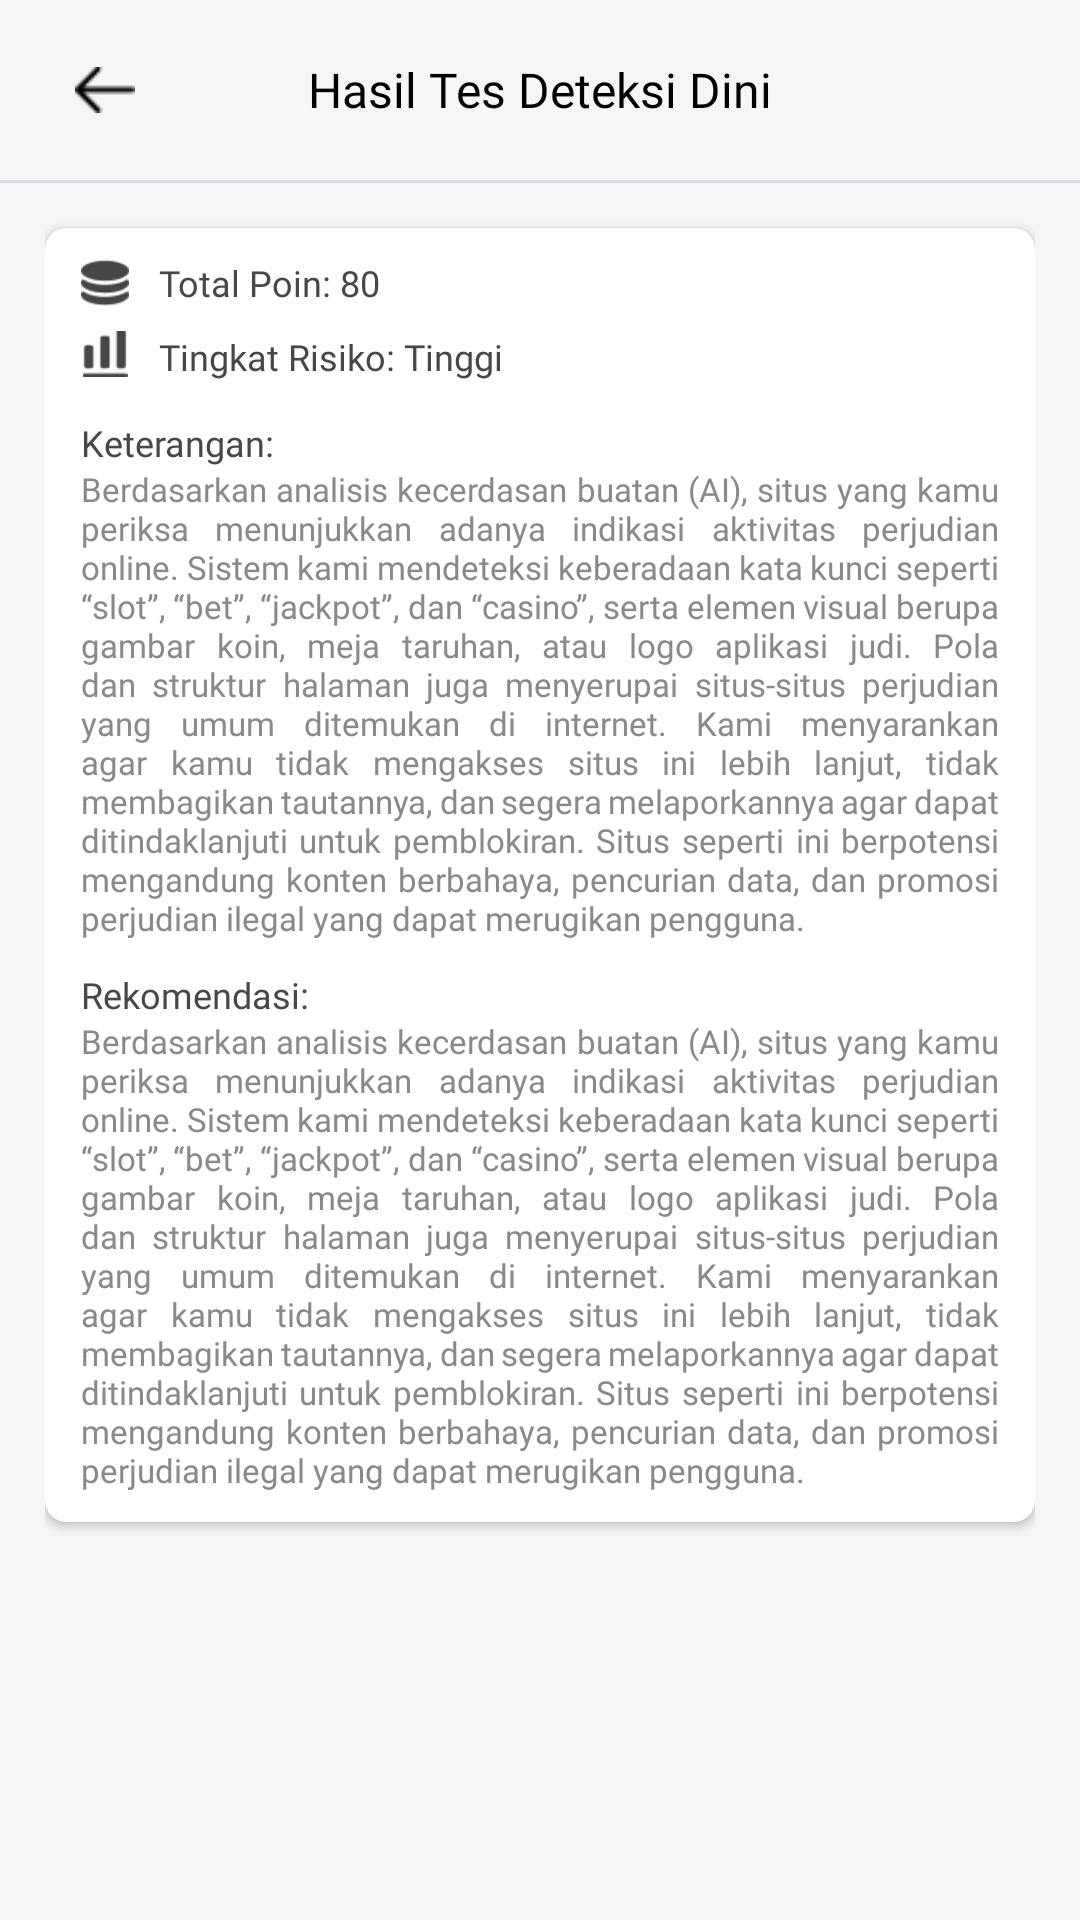

The Android layout XML behind this screen, and the referenced resources:
<!-- AndroidManifest.xml: application theme Theme.OutGambleAndroid -->
<!-- res/layout/activity_test_result.xml -->
<?xml version="1.0" encoding="utf-8"?>
<RelativeLayout xmlns:android="http://schemas.android.com/apk/res/android"
    xmlns:app="http://schemas.android.com/apk/res-auto"
    xmlns:tools="http://schemas.android.com/tools"
    android:id="@+id/main"
    android:layout_width="match_parent"
    android:layout_height="match_parent"
    android:background="@color/bg">

    <RelativeLayout
        android:id="@+id/header"
        android:layout_width="match_parent"
        android:layout_height="wrap_content"
        android:gravity="center_vertical"
        android:orientation="horizontal"
        android:paddingHorizontal="20dp"
        android:paddingVertical="15dp">

        <ImageView
            android:id="@+id/btnBack"
            android:layout_width="30dp"
            android:layout_height="30dp"
            android:padding="5dp"
            android:src="@drawable/ic_arrow_left" />

        <TextView
            android:layout_width="wrap_content"
            android:layout_height="wrap_content"
            android:layout_centerInParent="true"
            android:fontFamily="@font/poppins_semibold"
            android:text="Hasil Tes Deteksi Dini"
            android:textColor="@color/textPrimary"
            android:textSize="16sp" />

    </RelativeLayout>

    <View
        android:id="@+id/headerLine"
        android:layout_width="match_parent"
        android:layout_height="1dp"
        android:layout_below="@id/header"
        android:alpha="0.3"
        android:background="#939CBE" />

    <androidx.core.widget.NestedScrollView
        android:layout_width="match_parent"
        android:layout_height="match_parent"
        android:layout_below="@id/headerLine"
        android:layout_above="@id/layoutButton"
        android:fillViewport="true">

        <LinearLayout
            android:layout_width="match_parent"
            android:layout_height="match_parent"
            android:paddingHorizontal="15dp"
            android:orientation="vertical">

            <androidx.cardview.widget.CardView
                android:layout_width="match_parent"
                android:layout_height="wrap_content"
                app:cardCornerRadius="7dp"
                app:cardElevation="2dp"
                android:layout_marginTop="15dp">

                <LinearLayout
                    android:layout_width="match_parent"
                    android:layout_height="wrap_content"
                    android:paddingHorizontal="12dp"
                    android:paddingVertical="10dp"
                    android:orientation="vertical">

                    <LinearLayout
                        android:layout_width="match_parent"
                        android:layout_height="wrap_content"
                        android:gravity="center_vertical"
                        android:orientation="horizontal">

                        <ImageView
                            android:layout_width="16dp"
                            android:layout_height="16dp"
                            android:src="@drawable/ic_coin"/>

                        <TextView
                            android:id="@+id/tvPoin"
                            android:layout_width="wrap_content"
                            android:layout_height="wrap_content"
                            android:text="Total Poin: 80"
                            android:layout_marginLeft="10dp"
                            android:fontFamily="@font/poppins_regular"
                            android:textSize="12sp"
                            android:textColor="@color/textSecondary"/>


                    </LinearLayout>


                    <LinearLayout
                        android:layout_width="match_parent"
                        android:layout_height="wrap_content"
                        android:gravity="center_vertical"
                        android:layout_marginTop="8dp"
                        android:orientation="horizontal">

                        <ImageView
                            android:layout_width="16dp"
                            android:layout_height="16dp"
                            android:layout_marginBottom="1dp"
                            android:src="@drawable/ic_risk"/>

                        <TextView
                            android:id="@+id/tvRisk"
                            android:layout_width="wrap_content"
                            android:layout_height="wrap_content"
                            android:text="Tingkat Risiko: Tinggi"
                            android:layout_marginLeft="10dp"
                            android:fontFamily="@font/poppins_regular"
                            android:textSize="12sp"
                            android:textColor="@color/textSecondary"/>

                    </LinearLayout>

                    <TextView
                        android:layout_width="wrap_content"
                        android:layout_height="wrap_content"
                        android:text="Keterangan:"
                        android:layout_marginTop="12dp"
                        android:textColor="@color/textSecondary"
                        android:textSize="12sp"
                        android:fontFamily="@font/poppins_regular"/>

                    <TextView
                        android:id="@+id/tvDesc"
                        android:layout_width="match_parent"
                        android:layout_height="wrap_content"
                        android:text="Berdasarkan analisis kecerdasan buatan (AI), situs yang kamu periksa menunjukkan adanya indikasi aktivitas perjudian online. Sistem kami mendeteksi keberadaan kata kunci seperti “slot”, “bet”, “jackpot”, dan “casino”, serta elemen visual berupa gambar koin, meja taruhan, atau logo aplikasi judi. Pola dan struktur halaman juga menyerupai situs-situs perjudian yang umum ditemukan di internet. Kami menyarankan agar kamu tidak mengakses situs ini lebih lanjut, tidak membagikan tautannya, dan segera melaporkannya agar dapat ditindaklanjuti untuk pemblokiran. Situs seperti ini berpotensi mengandung konten berbahaya, pencurian data, dan promosi perjudian ilegal yang dapat merugikan pengguna."
                        android:justificationMode="inter_word"
                        android:textSize="11sp"
                        android:fontFamily="@font/poppins_regular"
                        android:textColor="@color/textThirdtinary"/>

                    <TextView
                        android:layout_width="wrap_content"
                        android:layout_height="wrap_content"
                        android:text="Rekomendasi:"
                        android:layout_marginTop="10dp"
                        android:textColor="@color/textSecondary"
                        android:textSize="12sp"
                        android:fontFamily="@font/poppins_regular"/>

                    <TextView
                        android:id="@+id/tvRecomendation"
                        android:layout_width="match_parent"
                        android:layout_height="wrap_content"
                        android:text="Berdasarkan analisis kecerdasan buatan (AI), situs yang kamu periksa menunjukkan adanya indikasi aktivitas perjudian online. Sistem kami mendeteksi keberadaan kata kunci seperti “slot”, “bet”, “jackpot”, dan “casino”, serta elemen visual berupa gambar koin, meja taruhan, atau logo aplikasi judi. Pola dan struktur halaman juga menyerupai situs-situs perjudian yang umum ditemukan di internet. Kami menyarankan agar kamu tidak mengakses situs ini lebih lanjut, tidak membagikan tautannya, dan segera melaporkannya agar dapat ditindaklanjuti untuk pemblokiran. Situs seperti ini berpotensi mengandung konten berbahaya, pencurian data, dan promosi perjudian ilegal yang dapat merugikan pengguna."
                        android:justificationMode="inter_word"
                        android:textSize="11sp"
                        android:fontFamily="@font/poppins_regular"
                        android:textColor="@color/textThirdtinary"/>

                </LinearLayout>

            </androidx.cardview.widget.CardView>

        </LinearLayout>

    </androidx.core.widget.NestedScrollView>

    <LinearLayout
        android:id="@+id/layoutButton"
        android:visibility="gone"
        android:layout_width="match_parent"
        android:layout_height="wrap_content"
        android:layout_alignParentBottom="true"
        android:orientation="vertical">

        <View
            android:layout_width="match_parent"
            android:layout_height="1dp"
            android:alpha="0.3"
            android:layout_below="@id/header"
            android:background="#939CBE"/>

        <FrameLayout
            android:layout_width="match_parent"
            android:layout_height="75dp"
            android:background="@color/bg">

            <ProgressBar
                android:id="@+id/pbLoading"
                android:layout_width="35dp"
                android:layout_height="35dp"
                android:layout_gravity="center"
                android:indeterminateTint="@color/primary"
                android:visibility="gone"
                />

            <com.google.android.material.button.MaterialButton
                android:id="@id/btnSend"
                android:layout_width="match_parent"
                android:layout_height="55dp"
                android:text="Lihat Analisis"
                android:layout_marginHorizontal="20dp"
                android:layout_marginVertical="10dp"
                android:layout_gravity="center"
                app:cornerRadius="8dp"
                android:textSize="14sp"
                android:backgroundTint="@color/primary"/>

        </FrameLayout>

    </LinearLayout>


</RelativeLayout>
<!-- resources referenced by this layout -->
<resources>
  <color name="bg">#F6F6F6</color>
  <color name="primary">#145A32</color>
  <color name="textPrimary">#000</color>
  <color name="textSecondary">#474747</color>
  <color name="textThirdtinary">#898989</color>
  <!-- drawable ic_arrow_left: png bitmap (drawable, 163 bytes) -->
  <!-- drawable ic_coin: png bitmap (drawable, 393 bytes) -->
  <!-- drawable ic_risk: png bitmap (drawable, 316 bytes) -->
  <style name="Theme.OutGambleAndroid" parent="Base.Theme.OutGambleAndroid" />
  <style name="Base.Theme.OutGambleAndroid" parent="Theme.Material3.DayNight.NoActionBar">
          
          
      </style>
</resources>
